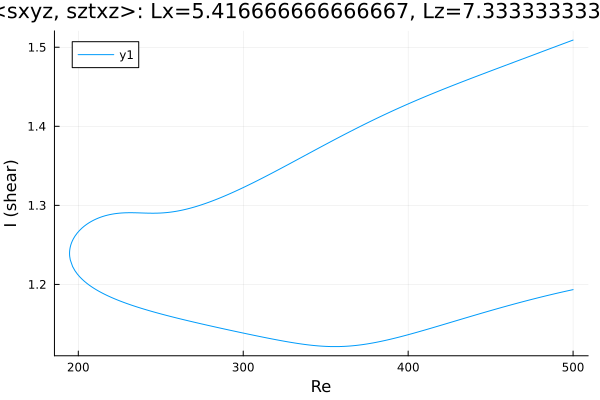

The table this chart was drawn from, first rows:
Re, shear
500.0, 1.509
499.8, 1.509
498.4, 1.508
497, 1.507
495.6, 1.506
494.2, 1.505
492.7, 1.503
491.3, 1.502
489.9, 1.501
488.5, 1.5
487.1, 1.499
485.7, 1.498
484.3, 1.497
482.8, 1.496
481.4, 1.495
480, 1.493
478.6, 1.492
477.2, 1.491
475.8, 1.49
474.4, 1.489
472.9, 1.488
471.5, 1.487
470.1, 1.486
468.7, 1.485
467.3, 1.484
465.9, 1.482
464.5, 1.481
463, 1.48
461.6, 1.479
460.2, 1.478
458.8, 1.477
457.4, 1.476
456, 1.475
454.6, 1.474
453.1, 1.472
451.7, 1.471
450.3, 1.47
448.9, 1.469
447.5, 1.468
446.1, 1.467
444.7, 1.466
443.2, 1.465
441.8, 1.464
440.4, 1.462
439, 1.461
437.6, 1.46
436.2, 1.459
434.8, 1.458
433.3, 1.457
431.9, 1.456
430.5, 1.454
429.1, 1.453
427.7, 1.452
426.3, 1.451
424.9, 1.45
423.4, 1.449
422, 1.447
420.6, 1.446
419.2, 1.445
417.8, 1.444
... 453 more rows
